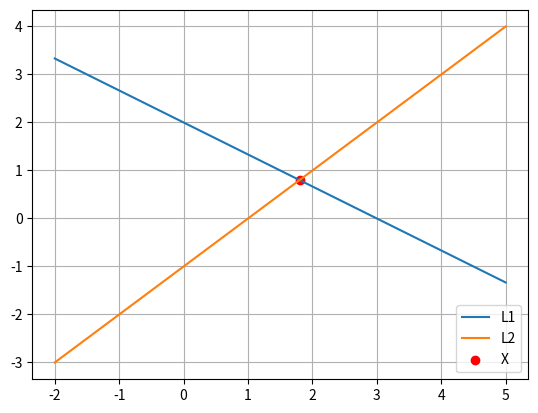

Here is the Python script that generated this plot:
import numpy as np
import matplotlib.pyplot as plt
# L1: a1x + b1y + c1 = 0
a1, b1, c1 = 2, 3, -6      # 2x + 3y- 6 = 0

# L2: a2x + b2y + c2 = 0
a2, b2, c2 = 1, -1, -1     # x - y -1 = 0

def intersect():
    D = a1*b2 - a2*b1
    Dx = b1*c2 - b2*c1
    Dy = -a1*c2 +c1*a2

    x = Dx/D
    y = Dy/D

    return x, y



def main():
    x,y = intersect()
    X = np.linspace(-2, 5, 100)
    Y1 = (6 - 2*X)/3
    Y2 = (X-1)

    plt.plot(X, Y1, label ='L1')
    plt.plot(X, Y2, label = 'L2')
    plt.scatter(x, y, color ='red', label ='X')
    plt.legend()
    plt.grid()
    plt.show()


main()    
